Photos from the image-classification dataset "Real-Time-Road-Condition-Detection-Using-Dashcam-Video" in the GitHub repository CabuleaVictorAndrei/Real-Time-Road-Condition-Detection-Using-Dashcam-Video. Its 3 classes are: clear, snowy, wet.

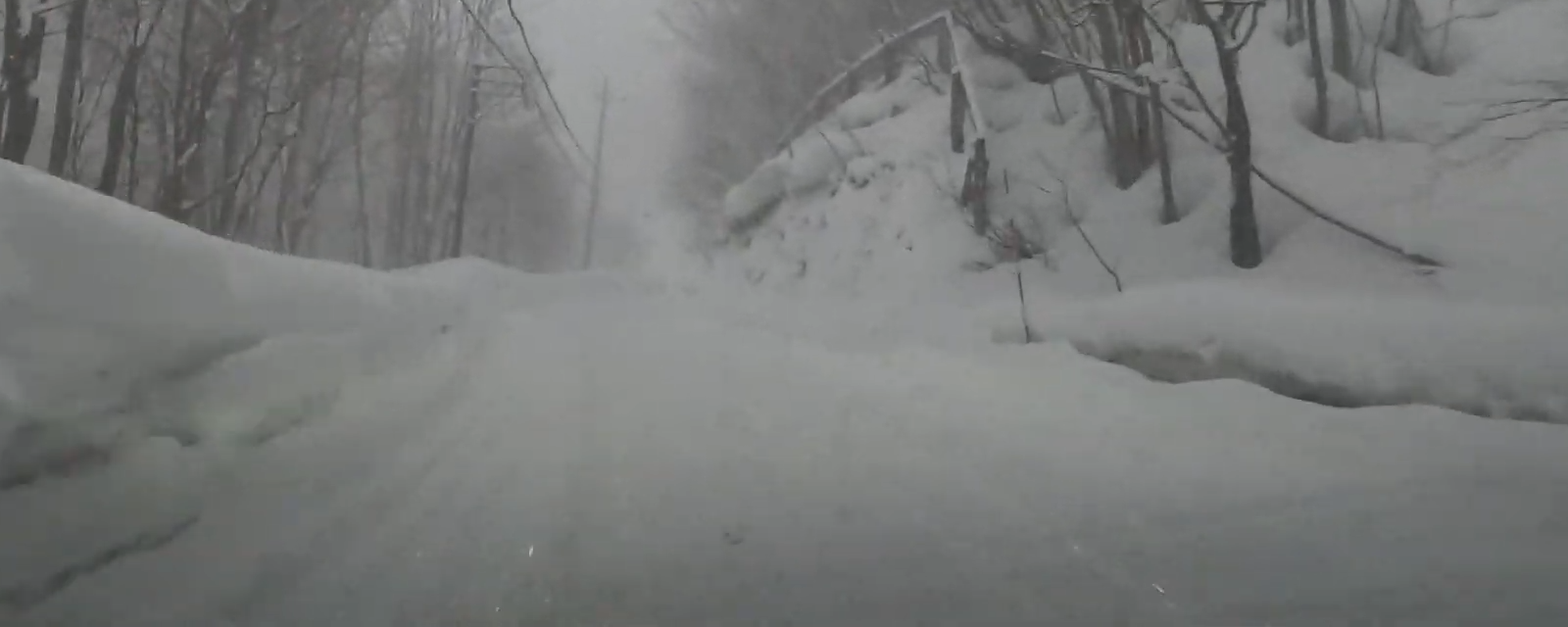
Label: snowy

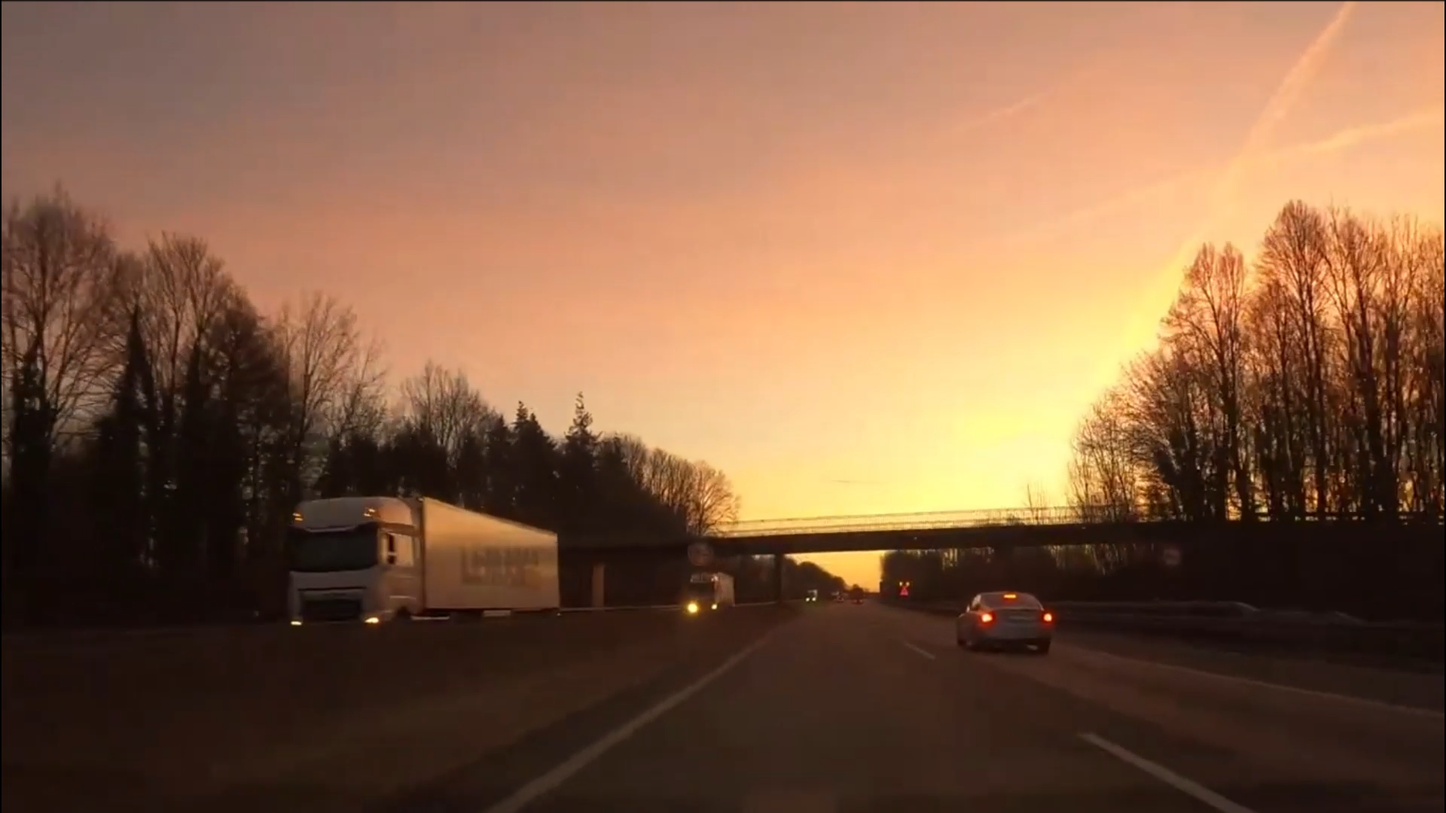
Label: clear

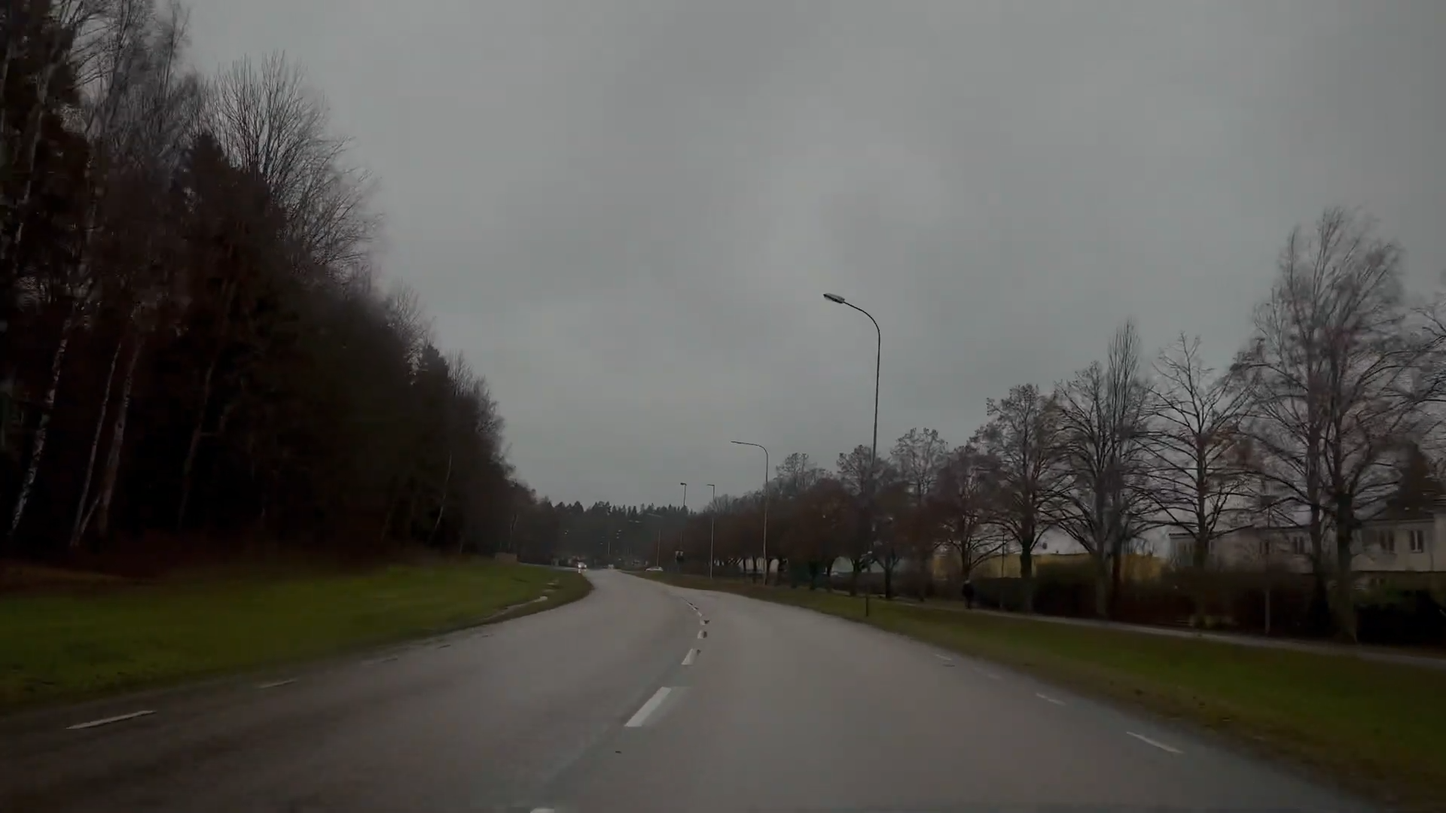
Label: wet

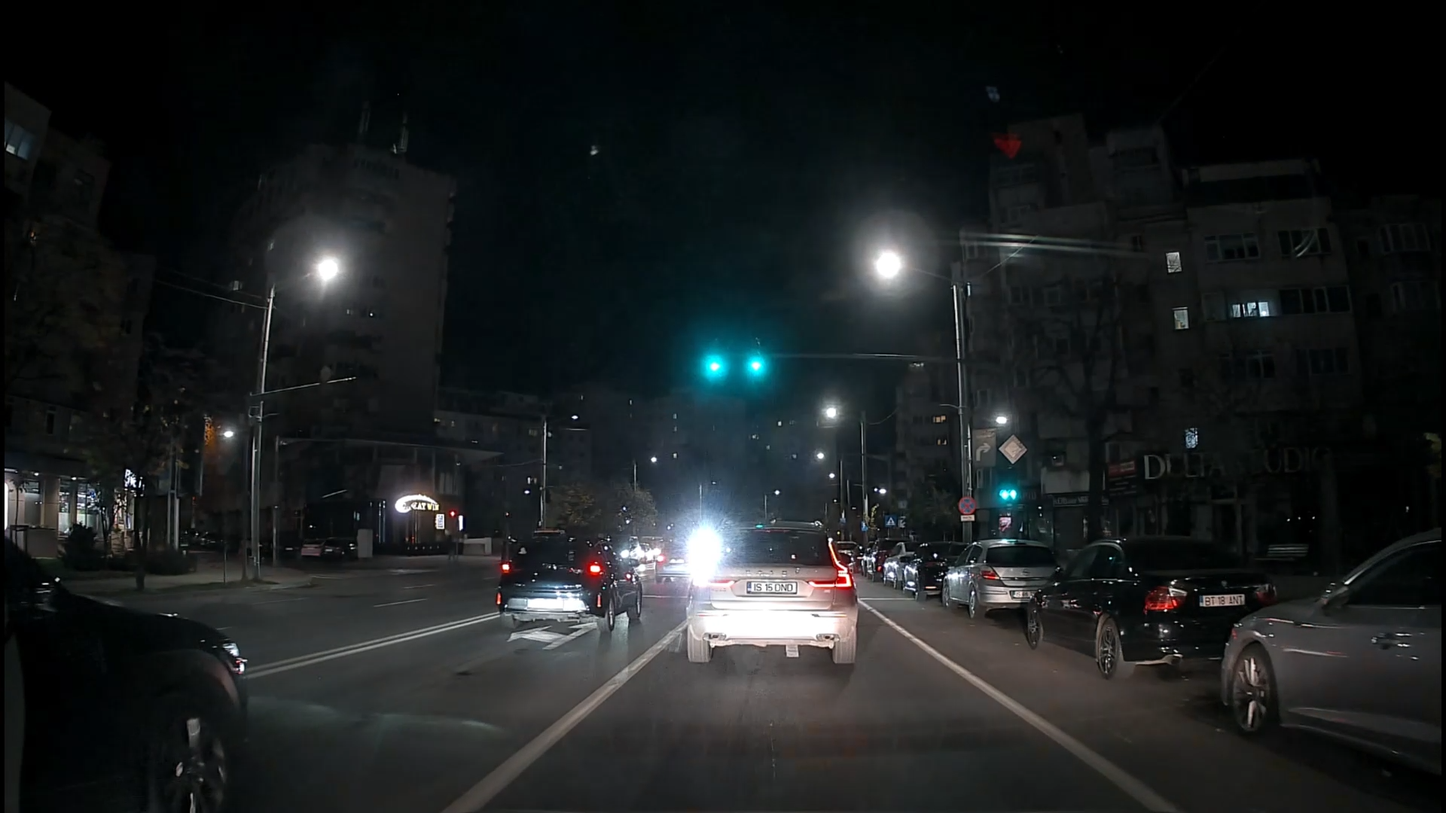
Label: clear

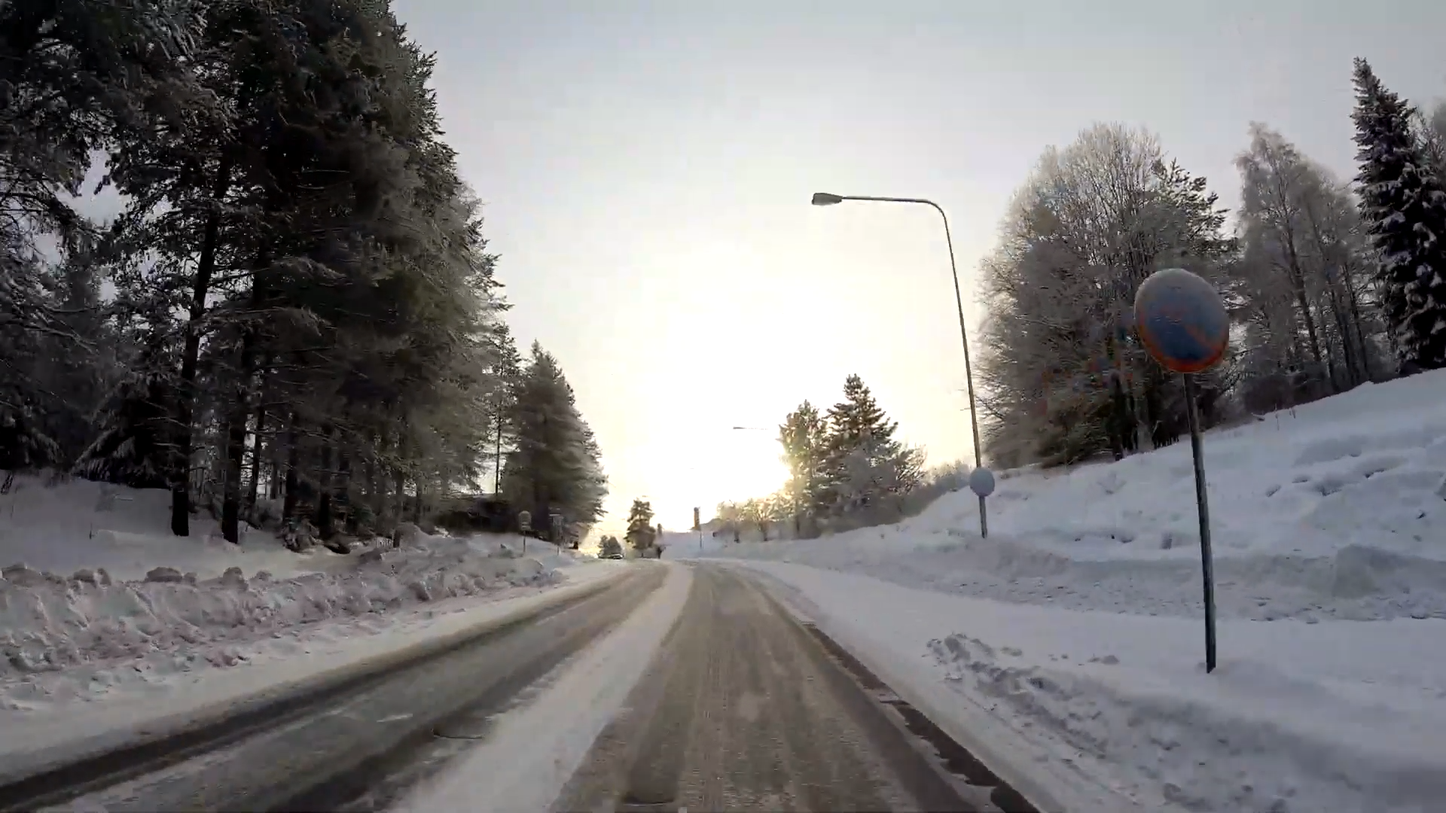
Label: snowy

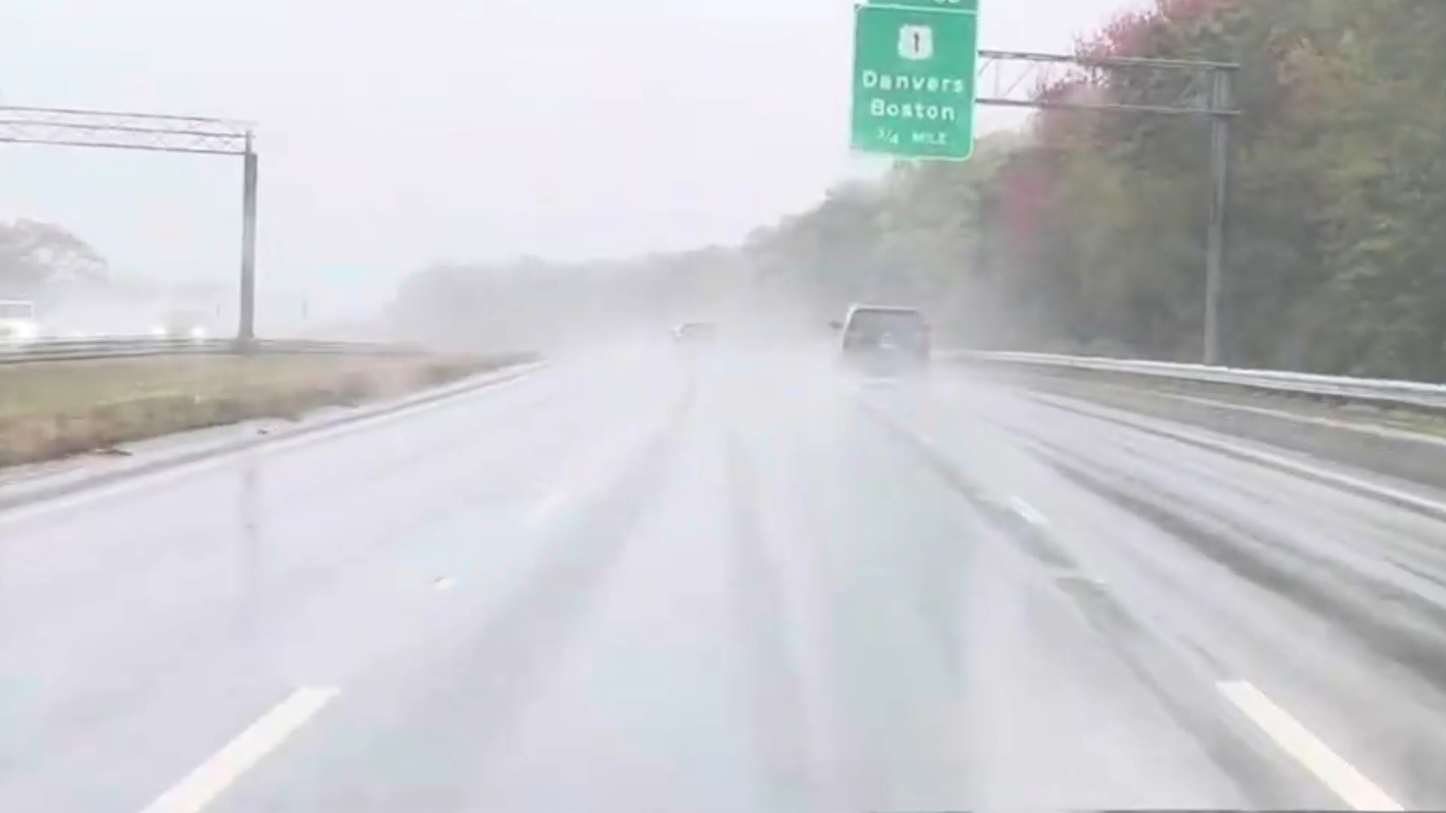
Label: wet
